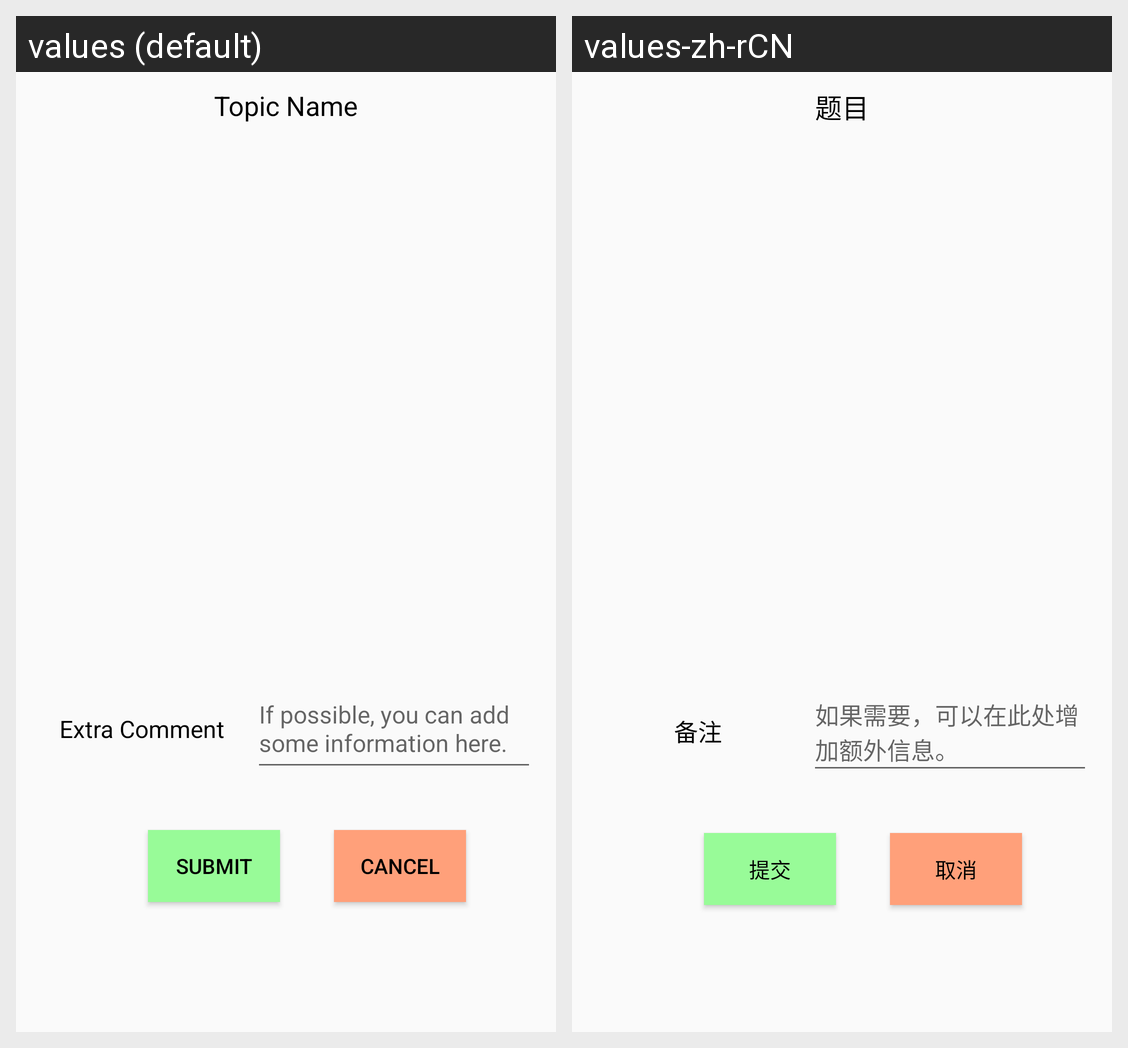

The Android screen above is rendered under two locales of the same app. Produce the string resources it draws, with the default and per-locale values.
Android screen res/layout/student_apply.xml rendered under 2 locales, left to right: values (default), values-zh-rCN. Device: Nexus 5 (rendered at 1080×1920; each locale shown at half size, 540×960, under a caption strip naming it); theme AppTheme.
Strings drawn on this screen, with the default value and each locale's value (text and hints the layout hard-codes, and strings that could not be matched under every locale, appear in the picture but are not listed):

topic_name
  values: Topic Name
  values-zh-rCN: 题目

extra_label
  values: Extra Comment
  values-zh-rCN: 备注

extra_notice
  values: If possible, you can add some information here.
  values-zh-rCN: 如果需要，可以在此处增加额外信息。

submit_btn
  values: Submit
  values-zh-rCN: 提交

cancel_btn
  values: Cancel
  values-zh-rCN: 取消
